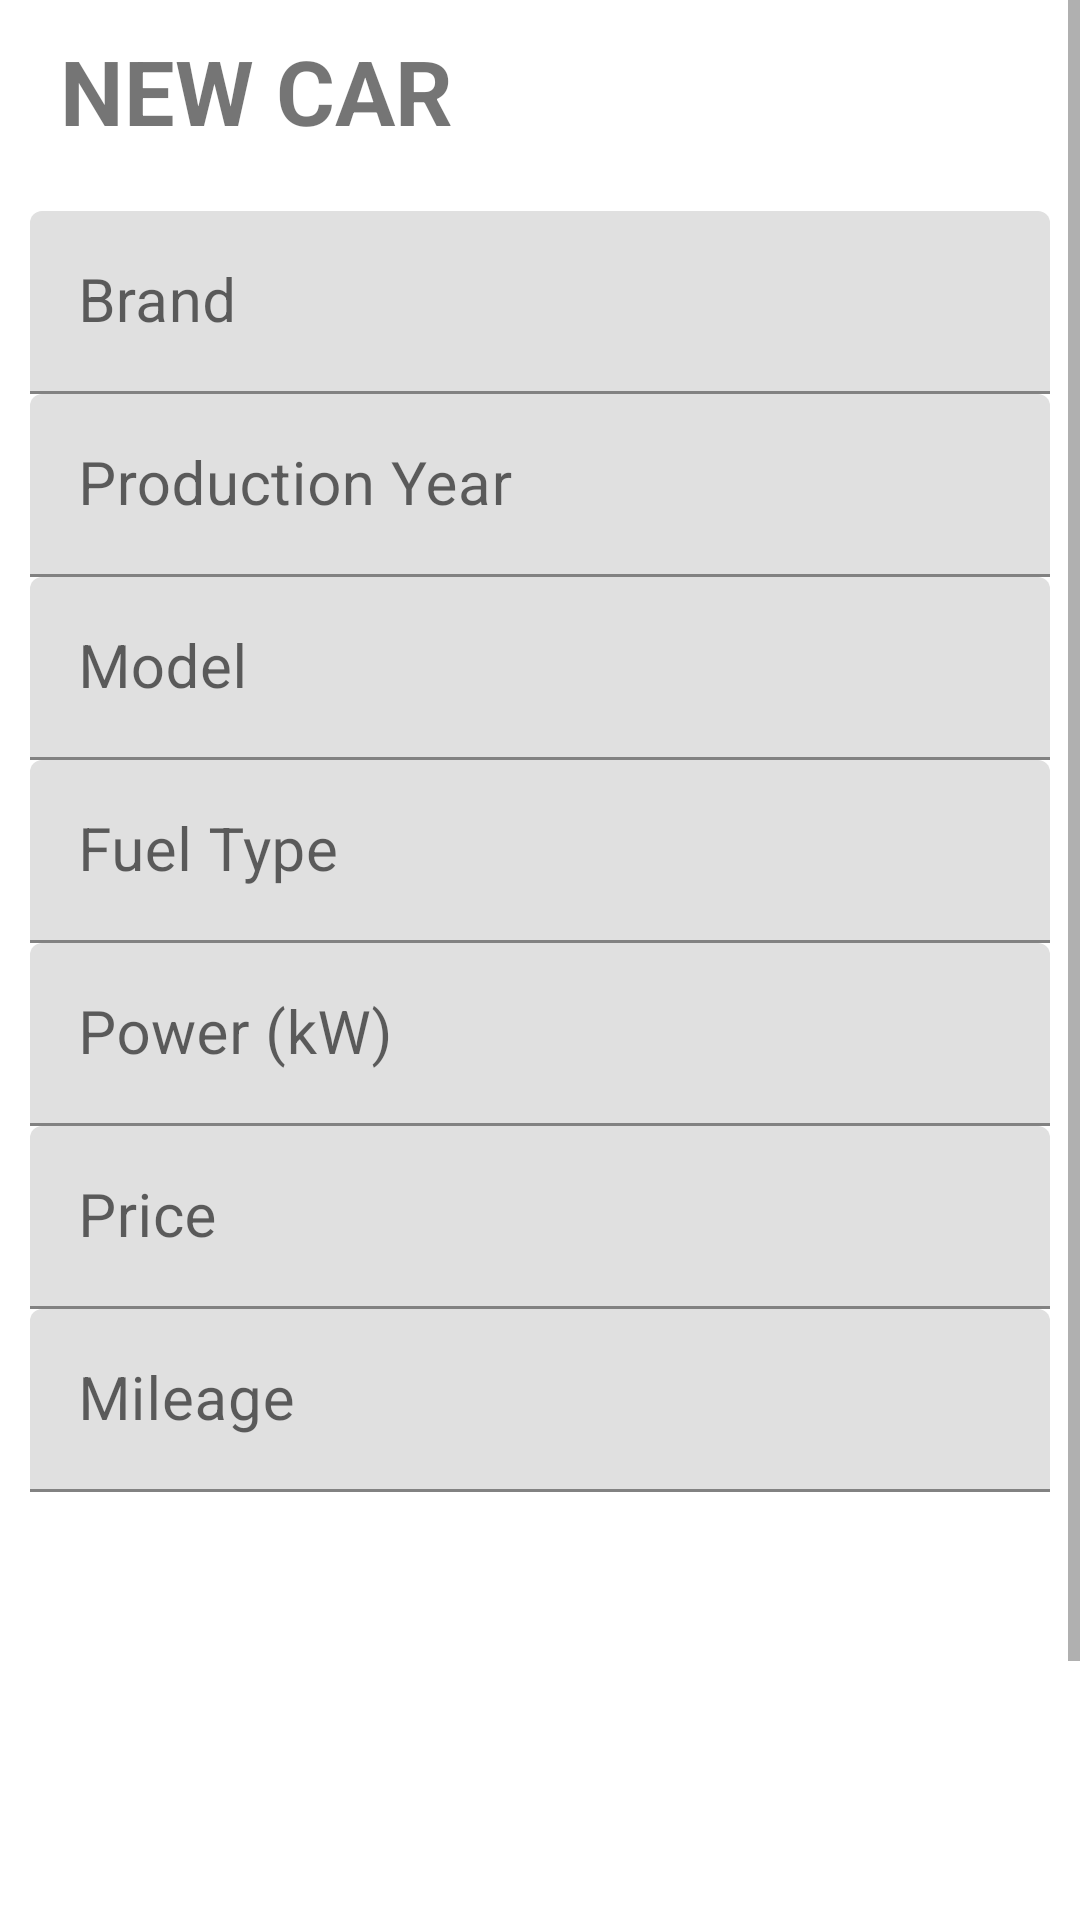

Write the Android layout XML for this screen, with the resource values it uses.
<!-- AndroidManifest.xml: application theme Theme.MyGarage -->
<!-- res/layout/fragment_add_new_car.xml -->
<?xml version="1.0" encoding="utf-8"?>
<ScrollView
    xmlns:android="http://schemas.android.com/apk/res/android"
    xmlns:app="http://schemas.android.com/apk/res-auto"
    xmlns:tools="http://schemas.android.com/tools"
    android:layout_width="match_parent"
    android:layout_height="match_parent">


    <androidx.constraintlayout.widget.ConstraintLayout
        android:id="@+id/constraint_layout_add_new_car"
        android:layout_width="match_parent"
        android:layout_height="match_parent"
        tools:context=".ui.addCar.AddNewCarFragment"
        android:padding="10dp">

        <TextView
            android:id="@+id/textView"
            android:layout_width="wrap_content"
            android:layout_height="wrap_content"
            android:layout_marginStart="10dp"
            android:text="@string/new_car"
            android:textSize="30sp"
            android:textStyle="bold"
            app:layout_constraintBottom_toTopOf="@+id/car_brand_add_label"
            app:layout_constraintStart_toStartOf="parent"
            app:layout_constraintTop_toTopOf="parent" />

        <com.google.android.material.textfield.TextInputLayout
            android:id="@+id/car_brand_add_label"
            android:layout_width="match_parent"
            android:layout_height="wrap_content"
            android:layout_marginTop="20dp"
            app:layout_constraintStart_toStartOf="parent"
            app:layout_constraintTop_toBottomOf="@+id/textView">

            <com.google.android.material.textfield.TextInputEditText
                android:id="@+id/car_brand_add_text"
                android:layout_width="match_parent"
                android:layout_height="wrap_content"
                android:longClickable="false"
                android:hint="@string/brand_add"
                android:inputType="text"
                android:textSize="20sp"></com.google.android.material.textfield.TextInputEditText>

        </com.google.android.material.textfield.TextInputLayout>

        <com.google.android.material.textfield.TextInputLayout
            android:id="@+id/car_year_add_label"
            android:layout_width="match_parent"
            android:layout_height="wrap_content"
            app:layout_constraintStart_toStartOf="parent"
            app:layout_constraintTop_toBottomOf="@id/car_brand_add_label">

            <com.google.android.material.textfield.TextInputEditText
                android:id="@+id/car_year_add_text"
                android:layout_width="match_parent"
                android:layout_height="wrap_content"
                android:longClickable="false"
                android:maxLength="4"
                android:hint="@string/year_add"
                android:inputType="number"
                android:textSize="20sp"></com.google.android.material.textfield.TextInputEditText>

        </com.google.android.material.textfield.TextInputLayout>

        <com.google.android.material.textfield.TextInputLayout
            android:id="@+id/car_model_add_label"
            android:layout_width="match_parent"
            android:layout_height="wrap_content"
            app:layout_constraintStart_toStartOf="parent"
            app:layout_constraintTop_toBottomOf="@id/car_year_add_label">

            <com.google.android.material.textfield.TextInputEditText
                android:id="@+id/car_model_add_text"
                android:layout_width="match_parent"
                android:layout_height="wrap_content"
                android:longClickable="false"
                android:hint="@string/model_add"
                android:inputType="text"
                android:textSize="20sp"></com.google.android.material.textfield.TextInputEditText>

        </com.google.android.material.textfield.TextInputLayout>

        <com.google.android.material.textfield.TextInputLayout
            android:id="@+id/car_fuel_type_add_label"
            android:layout_width="match_parent"
            android:layout_height="wrap_content"
            app:layout_constraintStart_toStartOf="parent"
            app:layout_constraintTop_toBottomOf="@id/car_model_add_label">

            <com.google.android.material.textfield.TextInputEditText
                android:id="@+id/car_fuel_type_add_text"
                android:layout_width="match_parent"
                android:layout_height="wrap_content"
                android:longClickable="false"
                android:clickable="false"
                android:focusable="false"
                android:hint="@string/fuel_type_add"
                android:textSize="20sp"></com.google.android.material.textfield.TextInputEditText>

        </com.google.android.material.textfield.TextInputLayout>

        <com.google.android.material.textfield.TextInputLayout
            android:id="@+id/car_power_add_label"
            android:layout_width="match_parent"
            android:layout_height="wrap_content"
            app:layout_constraintStart_toStartOf="parent"
            app:layout_constraintTop_toBottomOf="@id/car_fuel_type_add_label">

            <com.google.android.material.textfield.TextInputEditText
                android:id="@+id/car_power_add_text"
                android:layout_width="match_parent"
                android:layout_height="wrap_content"
                android:longClickable="false"
                android:maxLength="4"
                android:hint="@string/power_add"
                android:inputType="number"
                android:textSize="20sp"></com.google.android.material.textfield.TextInputEditText>

        </com.google.android.material.textfield.TextInputLayout>

        <com.google.android.material.textfield.TextInputLayout
            android:id="@+id/car_price_add_label"
            android:layout_width="match_parent"
            android:layout_height="wrap_content"
            app:layout_constraintStart_toStartOf="parent"
            app:layout_constraintTop_toBottomOf="@id/car_power_add_label">

            <com.google.android.material.textfield.TextInputEditText
                android:id="@+id/car_price_add_text"
                android:layout_width="match_parent"
                android:layout_height="wrap_content"
                android:longClickable="false"
                android:hint="@string/price_add"
                android:inputType="numberDecimal"
                android:textSize="20sp"></com.google.android.material.textfield.TextInputEditText>

        </com.google.android.material.textfield.TextInputLayout>

        <com.google.android.material.textfield.TextInputLayout
            android:id="@+id/car_mileage_add_label"
            android:layout_width="match_parent"
            android:layout_height="wrap_content"
            app:layout_constraintStart_toStartOf="parent"
            app:layout_constraintTop_toBottomOf="@id/car_price_add_label">

            <com.google.android.material.textfield.TextInputEditText
                android:id="@+id/car_mileage_add_text"
                android:layout_width="match_parent"
                android:layout_height="wrap_content"
                android:longClickable="false"
                android:hint="@string/mileage_text"
                android:inputType="numberDecimal"
                android:textSize="20sp">

            </com.google.android.material.textfield.TextInputEditText>
        </com.google.android.material.textfield.TextInputLayout>

        

        <ImageView
            android:id="@+id/image_view_add_image"
            android:layout_width="120dp"
            android:layout_height="120dp"
            android:layout_gravity="center"
            android:layout_marginTop="30dp"
            android:layout_marginBottom="30dp"
            android:clickable="true"
            android:contentDescription="@string/add_new_car"
            android:focusable="true"
            android:scaleType="fitXY"
            android:src="@drawable/ic_baseline_image_search_24"
            app:layout_constraintBottom_toTopOf="@+id/button_add_new_car"
            app:layout_constraintEnd_toEndOf="parent"
            app:layout_constraintHorizontal_bias="0.498"
            app:layout_constraintStart_toStartOf="parent"
            app:layout_constraintTop_toBottomOf="@+id/car_mileage_add_label" />

        <Button
            android:id="@+id/button_add_new_car"
            android:layout_width="match_parent"
            android:layout_height="wrap_content"
            android:layout_marginHorizontal="48dp"
            android:text="@string/add_new_car"
            android:textSize="24sp"
            app:layout_constraintBottom_toBottomOf="parent"
            app:layout_constraintEnd_toEndOf="parent"
            app:layout_constraintStart_toStartOf="parent"></Button>

    </androidx.constraintlayout.widget.ConstraintLayout>
</ScrollView>
<!-- resources referenced by this layout -->
<resources>
  <string name="add_image">ADD IMAGE</string>
  <string name="add_new_car">ADD</string>
  <string name="brand_add">Brand</string>
  <string name="fuel_type_add">Fuel Type</string>
  <string name="mileage_text">Mileage</string>
  <string name="model_add">Model</string>
  <string name="new_car">NEW CAR</string>
  <string name="power_add">Power (kW)</string>
  <string name="price_add">Price</string>
  <string name="year_add">Production Year</string>
  <style name="Theme.MyGarage" parent="Theme.MaterialComponents.DayNight.DarkActionBar">
          
          <item name="colorPrimary">@color/purple_500</item>
          <item name="colorPrimaryVariant">@color/purple_700</item>
          <item name="colorOnPrimary">@color/white</item>
          
          <item name="colorSecondary">@color/teal_200</item>
          <item name="colorSecondaryVariant">@color/teal_700</item>
          <item name="colorOnSecondary">@color/black</item>
          
          <item name="android:statusBarColor">?attr/colorPrimaryVariant</item>
          
      </style>
  <color name="purple_500">#FF6200EE</color>
  <color name="purple_700">#FF3700B3</color>
  <color name="white">#FFFFFFFF</color>
  <color name="teal_200">#FF03DAC5</color>
  <color name="teal_700">#FF018786</color>
  <color name="black">#FF000000</color>
</resources>
